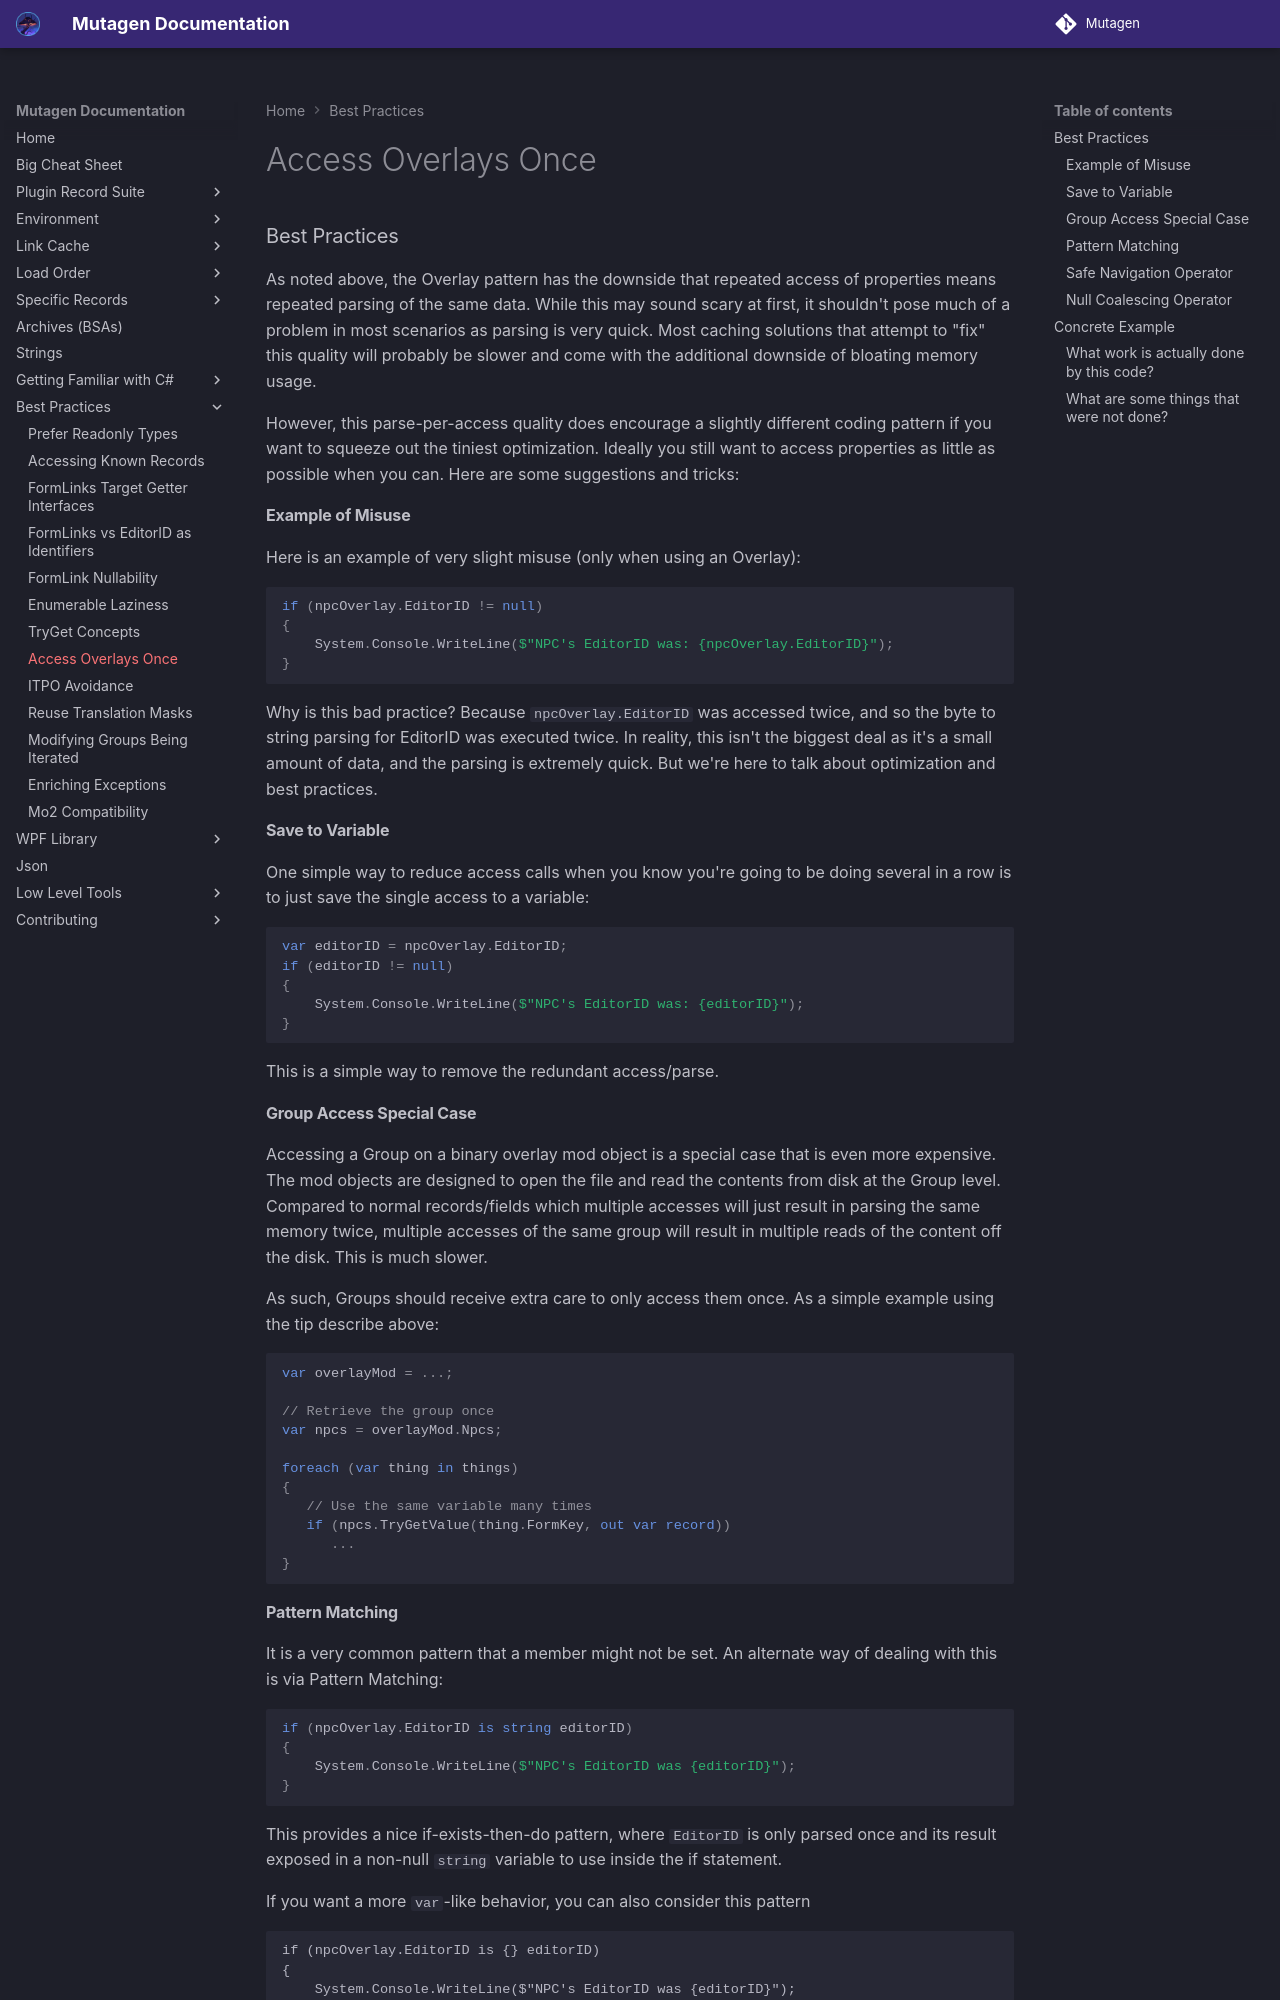

repository: Mutagen-Modding/Mutagen · page: best-practices/Overlays-Single-Access/index.html · generator: mkdocs


### Best Practices
As noted above, the Overlay pattern has the downside that repeated access of properties means repeated parsing of the same data.  While this may sound scary at first, it shouldn't pose much of a problem in most scenarios as parsing is very quick.  Most caching solutions that attempt to "fix" this quality will probably be slower and come with the additional downside of bloating memory usage.

However, this parse-per-access quality does encourage a slightly different coding pattern if you want to squeeze out the tiniest optimization.  Ideally you still want to access properties as little as possible when you can.  Here are some suggestions and tricks:

#### Example of Misuse
Here is an example of very slight misuse (only when using an Overlay):
```cs
if (npcOverlay.EditorID != null)
{
    System.Console.WriteLine($"NPC's EditorID was: {npcOverlay.EditorID}");
}
```

Why is this bad practice?  Because `npcOverlay.EditorID` was accessed twice, and so the byte to string parsing for EditorID was executed twice.  In reality, this isn't the biggest deal as it's a small amount of data, and the parsing is extremely quick.  But we're here to talk about optimization and best practices.

#### Save to Variable
One simple way to reduce access calls when you know you're going to be doing several in a row is to just save the single access to a variable:
```cs
var editorID = npcOverlay.EditorID;
if (editorID != null)
{
    System.Console.WriteLine($"NPC's EditorID was: {editorID}");
}
```
This is a simple way to remove the redundant access/parse.

#### Group Access Special Case
Accessing a Group on a binary overlay mod object is a special case that is even more expensive.  The mod objects are designed to open the file and read the contents from disk at the Group level.  Compared to normal records/fields which multiple accesses will just result in parsing the same memory twice, multiple accesses of the same group will result in multiple reads of the content off the disk.  This is much slower.  

As such, Groups should receive extra care to only access them once.  As a simple example using the tip describe above:
```cs
var overlayMod = ...;

// Retrieve the group once
var npcs = overlayMod.Npcs;

foreach (var thing in things)
{
   // Use the same variable many times
   if (npcs.TryGetValue(thing.FormKey, out var record))
      ...
}
```
#### Pattern Matching
It is a very common pattern that a member might not be set.  An alternate way of dealing with this is via Pattern Matching:
```cs
if (npcOverlay.EditorID is string editorID)
{
    System.Console.WriteLine($"NPC's EditorID was {editorID}");
}
```

This provides a nice if-exists-then-do pattern, where `EditorID` is only parsed once and its result exposed in a non-null `string` variable to use inside the if statement.

If you want a more `var`-like behavior, you can also consider this pattern
```
if (npcOverlay.EditorID is {} editorID)
{
    System.Console.WriteLine($"NPC's EditorID was {editorID}");
}
```

You no longer need to specify the type `string`, but it's an odd looking pattern.  C# might introduce a better looking one in the future.
